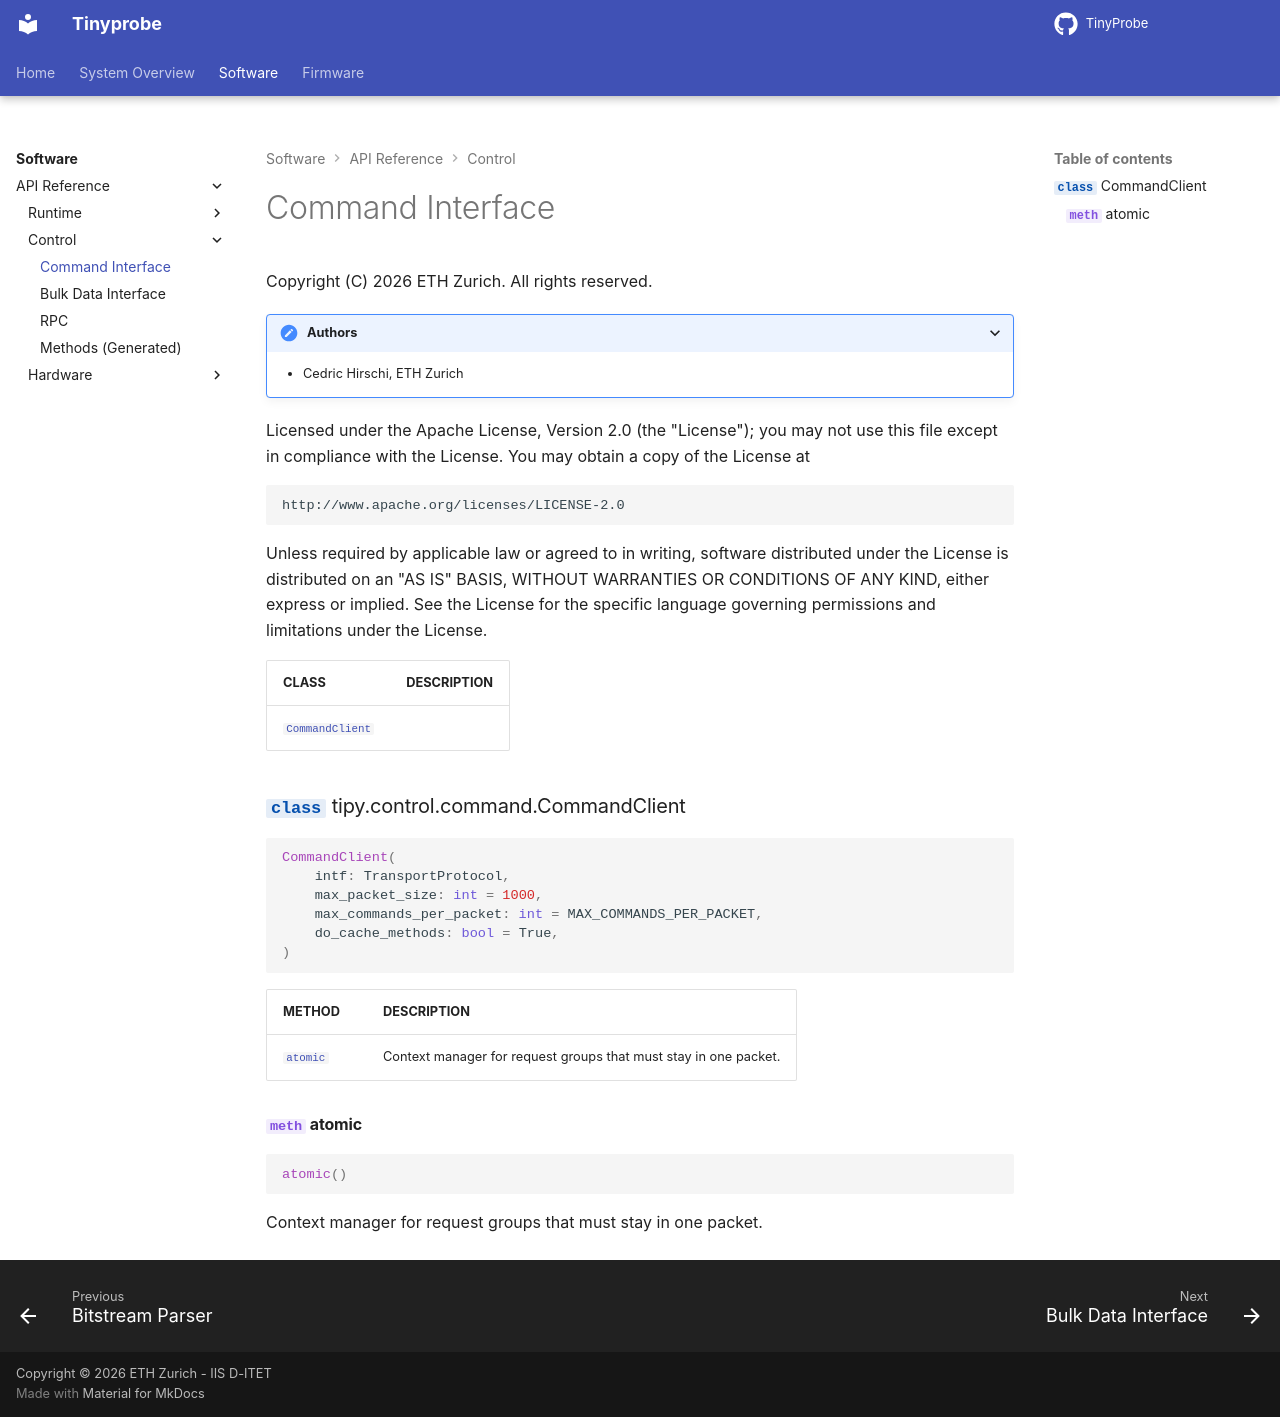

repository: pulp-bio/TinyProbe · page: software/api/control/command/index.html · generator: mkdocs

::: tipy.control.command
